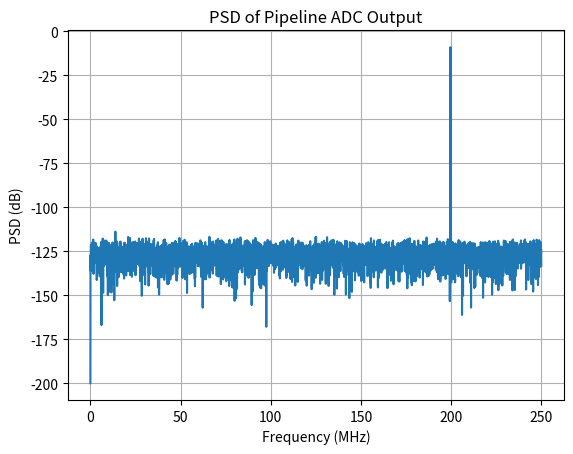
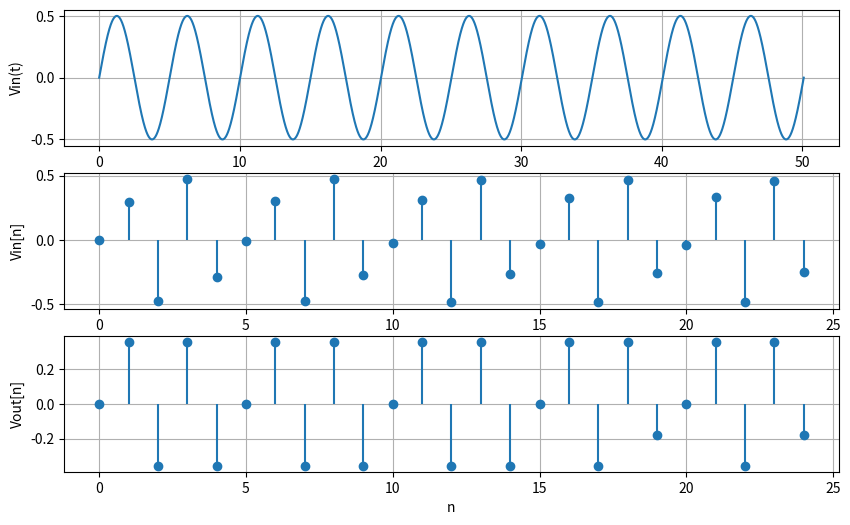
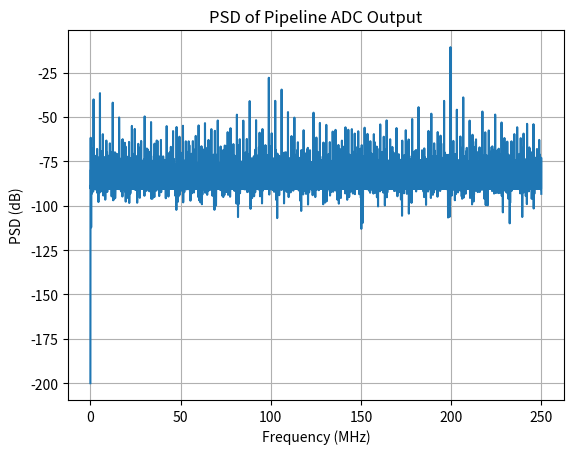
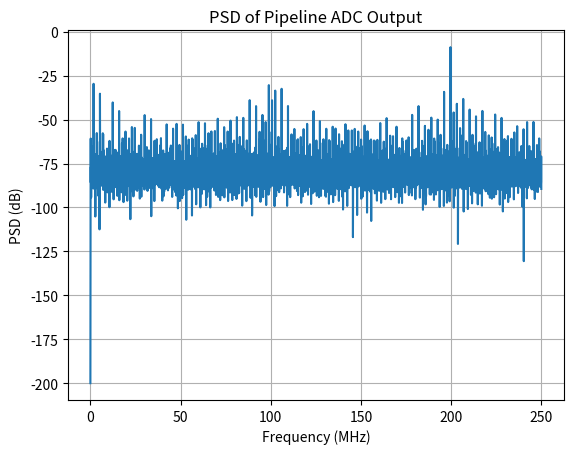
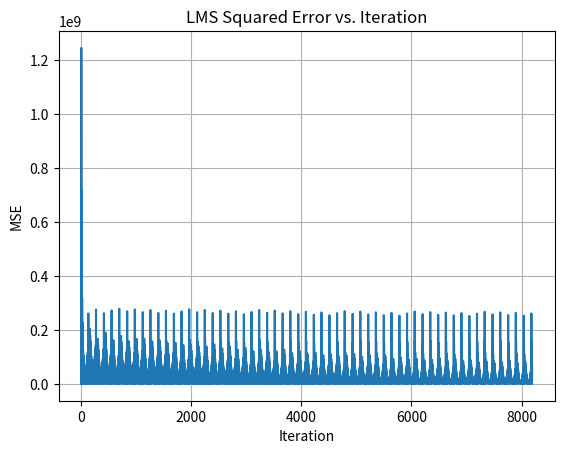
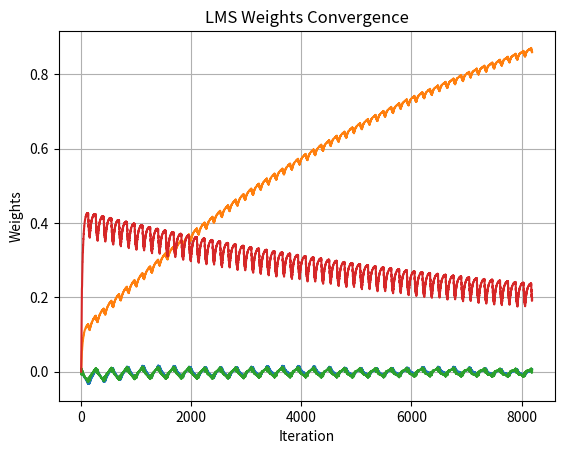

Generate these figures, in order, with matplotlib:
import numpy as np
import matplotlib.pyplot as plt
from scipy.signal import periodogram as psd
import random

fs      = 500e6         # Sampling frequency
Ts      = 1/fs
N       = 8192          # Number of samples = FFT points
nfft    = N
C       = 3271          # Number of input cycles
fin     = fs * C / N    # ≃200 MHz
Vfs     = 1.0           # Full-scale (±0.5 V)
Vref    = Vfs / 2       # Reference for cap mismatch term
b_stage = 2.5           # Bits per MDAC stage
k       = 6             # Pipeline stages
gain    = 2**b_stage    # Ideal residue-amplifier gain per stage

ENABLE_OTA_GAIN_ERROR    = 0
ENABLE_OTA_OFFSET_ERROR  = 0
ENABLE_CAP_MISMATCH      = 0
ENABLE_COMP_OFFSET       = 0
ENABLE_OPAMP_NONLIN      = 1
ENABLE_OPAMP_BW_LIMIT    = 1

OTA_OPEN_LOOP_GAIN  = 1e-4    # Finite OTA open-loop gain (Aol)
OTA_OFFSET_V        = 1.1    # OTA offset voltage (V)
CAP_MISMATCH        = [0.45, -0.3, 0.7, -0.1, -0.9, 0.99]   # capacitor mismatch 
COMP_OFFSET         = [-0.075, 0.034, -0.5, 0.12, 0.45, 0.6] # comparator offset 
OPAMP_NONLIN_VTH    = 0.0007 # Voltage threshold for non-linear Aol roll-off

t_settle   = 1/(2*fs)
err_floor  = 1/(2**13)
f3dB_req   = -np.log(err_floor)/(2*np.pi*t_settle)
req_GBW    = f3dB_req * gain
OPAMP_GBW  = 0.8 * req_GBW


n     = np.arange(N)
t     = np.linspace(0, 10/fin, N*10)
sig_power    = 0.5**2 / 2
noise_power  = sig_power / (10**(80/10))
noise_sigma  = np.sqrt(noise_power)
vin   = 0.5 * np.sin(2 * np.pi * fin * n / fs) + np.random.normal(0, noise_sigma, size=N)

vin_ = 0.5 * np.sin(2 * np.pi * fin * t)
print("*******************************************")
print("fin = ", fin)
print("fs = ", fs)
print("*******************************************")

print("*******************************************")
print("Errors added : ")
if ENABLE_OTA_GAIN_ERROR:
    print("Finite OTA Gain Aol =", OTA_OPEN_LOOP_GAIN)
if ENABLE_OTA_OFFSET_ERROR:
    print("OTA Offset =", OTA_OFFSET_V)
if ENABLE_CAP_MISMATCH:
    print("Capacitor Mismatch =", CAP_MISMATCH)
if ENABLE_COMP_OFFSET:
    print("Comparator Offset =", COMP_OFFSET)
if ENABLE_OPAMP_NONLIN:
    print("Non-linear OTA Aol threshold Vth =", OPAMP_NONLIN_VTH)
if ENABLE_OPAMP_BW_LIMIT:
    print("OPAMP_GBW =", OPAMP_GBW)
print("*******************************************")

def mdac_stage(Vin):
    base_step = Vfs / (2**b_stage)
    step = base_step + (COMP_OFFSET[random.randint(0, k-1)] if ENABLE_COMP_OFFSET else 0)

    code     = np.round(Vin / step)
    max_code = np.floor((2**b_stage - 1) / 2)
    min_code = -max_code
    code     = np.clip(code, min_code, max_code).astype(int)

    Vq = code * step
    if ENABLE_CAP_MISMATCH:
        Vq += CAP_MISMATCH[random.randint(0, k-1)] * Vref


    diff = Vin - Vq
    Gcl = gain
    if ENABLE_OTA_GAIN_ERROR:
        Gcl = gain * (OTA_OPEN_LOOP_GAIN / (OTA_OPEN_LOOP_GAIN + gain))
    if ENABLE_OPAMP_NONLIN:
        #Open loopgain order gain
        a2, a3, a4, a5 = 0.10, 0.20, 0.15, 0.10
        factor = (1 + a2*(diff/Vfs)**2 + a3*(diff/Vfs)**3 + a4*(diff/Vfs)**4 + a5*(diff/Vfs)**5)
        Aol_eff = OTA_OPEN_LOOP_GAIN * factor
        Gcl = gain * (Aol_eff / (Aol_eff + gain))

    Vres = diff * Gcl
    if ENABLE_OTA_OFFSET_ERROR:
        Vres += OTA_OFFSET_V

    if ENABLE_OPAMP_BW_LIMIT:
        f3 = OPAMP_GBW / Gcl
        tau = 1/(2*np.pi*f3)
        Vres = Vres * (1 - np.exp(-Ts/tau))

    return code, Vres

def pipeline_adc(v_signal):
    v = v_signal.copy()
    codes = []
    for _ in range(k):
        c, v = mdac_stage(v)
        codes.append(c)
    codes      = np.vstack(codes)
    weights    = [2**((k - i - 1) * b_stage) for i in range(k)]
    digital15  = np.sum(codes * np.array(weights)[:, None], axis=0)
    return digital15.astype(int) 

def plot_sndr(voltage, fs, nfft):
    v = voltage - np.mean(voltage)
    w = np.hanning(len(v))
    f, Pxx = psd(v, fs=fs, nfft=nfft, scaling='spectrum')
    Pxx[0] = 0
    psd_db = 10 * np.log10(Pxx + 1e-20)

    sig_bin = np.argmax(Pxx)
    Psignal = Pxx[sig_bin]
    Pnoise  = np.sum(Pxx) - Psignal
    SNDR    = 10 * np.log10(Psignal / Pnoise)
    print("*******************************************")
    print("Signal Power =", Psignal)
    print("Noise Power =", Pnoise)
    print(f"SNDR in dB = {SNDR:.5f} dB")
    print("*******************************************")

    plt.figure()
    plt.plot(f/1e6, psd_db)
    plt.title("PSD of Pipeline ADC Output")
    plt.xlabel("Frequency (MHz)")
    plt.ylabel("PSD (dB)")
    plt.grid(True)

plot_sndr(vin, fs, nfft)

code15      = pipeline_adc(vin)  # 15-bit codes from 6×2.5b
code13      = code15 >> 2        # truncate to 13 bits
lsb_tot     = Vfs / (2**13)
voltage_out = code13 * lsb_tot   # map to ±0.5 V

n10 = int(10 * fs / fin)
plt.figure(figsize=(10,6))
plt.subplot(3,1,1)
plt.plot(t*1e9, vin_);           plt.ylabel("Vin(t)"); plt.grid(True)
plt.subplot(3,1,2)
plt.stem(n[:n10], vin[:n10], basefmt=" "); plt.ylabel("Vin[n]"); plt.grid(True)
plt.subplot(3,1,3)
plt.stem(n[:n10], voltage_out[:n10], basefmt=" "); plt.ylabel("Vout[n]"); plt.xlabel("n"); plt.grid(True)

plot_sndr(voltage_out, fs, nfft)


def pipeline_stage_codes(v_signal):
    v = v_signal.copy()
    codes = np.zeros((k, len(v_signal)), dtype=int)
    for stage in range(k):
        next_v = np.zeros_like(v)
        for i in range(len(v)):
            c, r = mdac_stage(v[i])
            codes[stage, i] = c
            next_v[i]      = r
        v = next_v
    return codes

stage_codes = pipeline_stage_codes(vin)   
X = stage_codes[:4].T                    

X_polys = []
for s in range(4):
    sc = stage_codes[s]
    for order in range(0,5):
        X_polys.append(sc**order)
X = np.vstack(X_polys).T  

ideal13 = np.round((vin + 0.5)*(2**13 - 1)/Vfs - 2**12).astype(float)
# Ideal 16-bit reference code, zero-centered:
ideal_ref = np.round((vin + 0.5)*(2**16 - 1)/Vfs - 2**(16-1)).astype(float)
mu     = 10e-4
w      = np.zeros(X.shape[1])
errors = np.zeros(N)
W_hist = np.zeros((N,X.shape[1]))

for n in range(N):
    x_n = X[n]
    y_n = w.dot(x_n)
    e_n = ideal_ref[n] - y_n
    w   += mu * e_n * x_n
    
    errors[n] = e_n
    W_hist[n] = w/N

print("Final converged weights:", w/N)

y_cal = code13+X.dot(w)
v_cal = (y_cal + 2**12)*(Vfs/(2**13 - 1)) - 0.5
v_cal = (y_cal + 2**15)*(Vfs/(2**16 - 1)) - 0.5
plot_sndr(v_cal, fs, nfft)

plt.figure()
plt.plot(errors**2)
plt.title("LMS Squared Error vs. Iteration")
plt.xlabel("Iteration")
plt.ylabel("MSE")
plt.grid(True)

plt.figure()
for i in range(4):
    plt.plot(W_hist[:,i], label=f"w{i+1}")
plt.title("LMS Weights Convergence")
plt.xlabel("Iteration")
plt.ylabel("Weights")
plt.grid(True)
plt.show()

thr = np.std(errors)
def conv_iter(err):
    cnt=0
    for idx, v in enumerate(np.abs(err)):
        cnt = cnt+1 if v<thr else 0
        if cnt>=N//5:
            return idx-99
    return None

print(f"LMS  MSE converging in {conv_iter(errors)} iterations")
